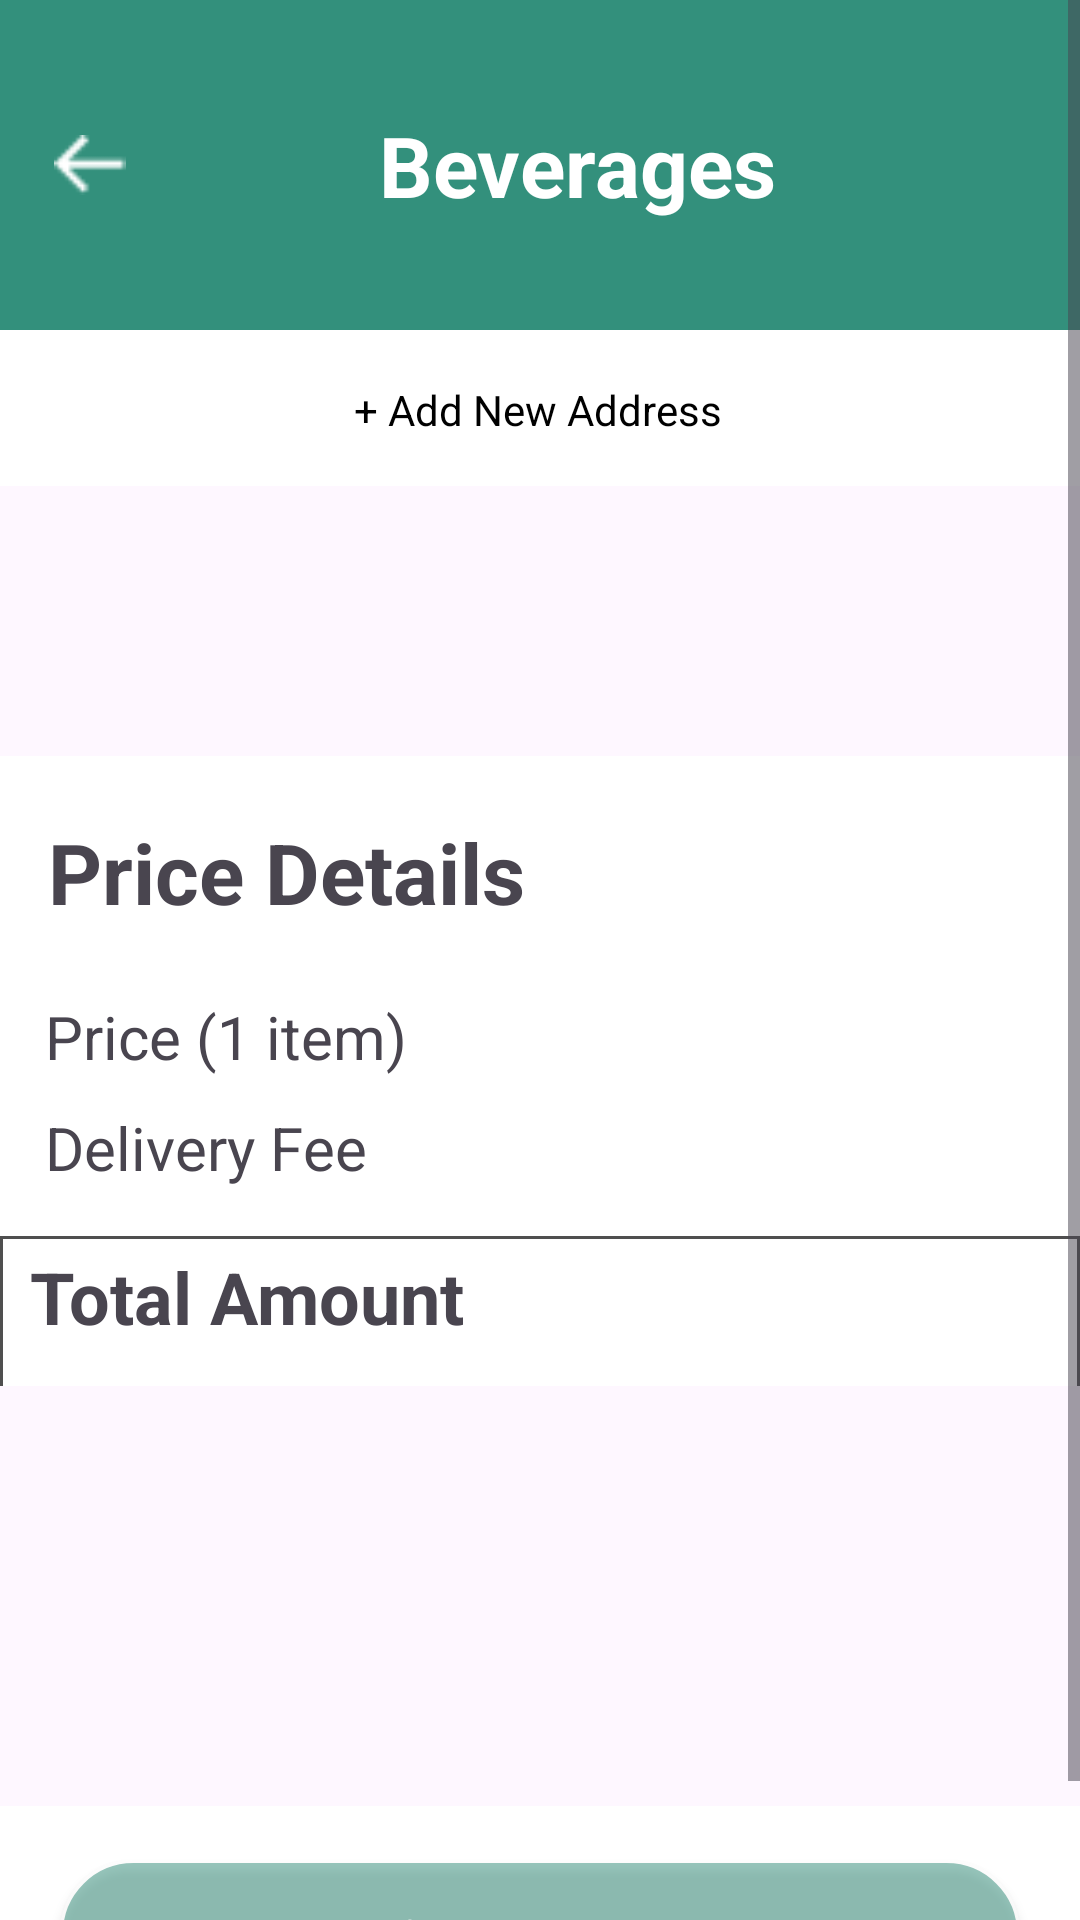

The Android layout XML behind this screen, and the referenced resources:
<!-- AndroidManifest.xml: application theme Theme.Order_app -->
<!-- res/layout/checkout_cart.xml -->
<?xml version="1.0" encoding="utf-8"?>
<ScrollView xmlns:android="http://schemas.android.com/apk/res/android"
    android:layout_width="match_parent"
    android:layout_height="match_parent"
    xmlns:app="http://schemas.android.com/apk/res-auto">
    <LinearLayout
        android:layout_width="match_parent"
        android:layout_height="wrap_content"
        android:orientation="vertical">
        <include
            layout="@layout/bars_navigation_none"/>

        <FrameLayout
            android:id="@+id/add_adr"
            android:layout_width="match_parent"
            android:layout_height="52dp"
            android:background="@drawable/rec_while_bg">

            <TextView
                android:id="@+id/txt_dress"
                android:layout_width="wrap_content"
                android:layout_height="wrap_content"
                android:layout_marginStart="118dp"
                android:layout_marginTop="17dp"
                android:textColor="@color/Black"
                android:text="+ Add New Address"/>
        </FrameLayout>


        <androidx.recyclerview.widget.RecyclerView
            android:id="@+id/rvcart"
            android:layout_width="match_parent"
            android:layout_height="match_parent" />

        <FrameLayout
            android:id="@+id/price"
            android:layout_width="match_parent"
            android:layout_height="210dp"
            android:background="@drawable/rec_while_bg"
            android:layout_marginTop="90dp">

            <TextView
                android:id="@+id/textView36"
                android:layout_width="wrap_content"
                android:layout_height="wrap_content"
                android:text="Price Details"
                android:textStyle="bold"
                android:textSize="28dp"
                android:layout_marginTop="20dp"
                android:layout_marginStart="16dp"/>

            <LinearLayout
                android:layout_width="wrap_content"
                android:layout_height="wrap_content"
                android:layout_marginStart="15dp"
                android:layout_marginTop="80dp"
                android:orientation="vertical">

                <TextView
                    android:id="@+id/textView41"
                    android:layout_width="match_parent"
                    android:layout_height="wrap_content"
                    android:text="Price (1 item)"
                    android:textSize="20dp" />

                <TextView
                    android:layout_marginTop="10dp"
                    android:textSize="20dp"
                    android:id="@+id/textView42"
                    android:layout_width="match_parent"
                    android:layout_height="wrap_content"
                    android:text="Delivery Fee"/>
            </LinearLayout>

            <LinearLayout
                android:layout_width="wrap_content"
                android:layout_height="wrap_content"
                android:layout_marginTop="80dp"
                android:layout_marginStart="370dp"
                android:orientation="vertical">

                <TextView
                    android:id="@+id/one_price"
                    android:layout_width="match_parent"
                    android:layout_height="wrap_content"
                    android:textAlignment="textEnd"
                    android:text="$0"
                    android:textSize="20dp"/>

                <TextView
                    android:id="@+id/textView44"
                    android:layout_marginTop="10dp"
                    android:textSize="20dp"
                    android:layout_width="match_parent"
                    android:layout_height="wrap_content"
                    android:textAlignment="textEnd"
                    android:text="Info"/>
            </LinearLayout>

            <LinearLayout
                android:layout_marginTop="160dp"
                android:layout_width="match_parent"
                android:layout_height="56dp"
                android:background="@drawable/remove_bg"
                android:orientation="horizontal">

                <TextView
                    android:id="@+id/textView45"
                    android:layout_width="wrap_content"
                    android:layout_height="wrap_content"
                    android:text="Total Amount"
                    android:textStyle="bold"
                    android:textSize="24dp"
                    android:layout_marginTop="4dp"
                    android:layout_marginStart="10dp"/>
                <TextView
                    android:id="@+id/tx"
                    android:layout_width="wrap_content"
                    android:layout_height="wrap_content"
                    android:text="$"
                    android:textStyle="bold"
                    android:textSize="24dp"
                    android:layout_marginTop="4dp"
                    android:layout_marginStart="210dp"/>
                <TextView
                    android:id="@+id/all_price"
                    android:layout_width="wrap_content"
                    android:layout_height="wrap_content"
                    android:text="0"
                    android:textStyle="bold"
                    android:textSize="24dp"
                    android:layout_marginTop="4dp"
                    />
            </LinearLayout>
        </FrameLayout>

        <FrameLayout
            android:layout_marginTop="140dp"
            android:layout_width="match_parent"
            android:layout_height="88dp"
            android:background="@drawable/rec_while_bg">
            <androidx.appcompat.widget.AppCompatButton
                android:background="@drawable/login_bg"
                android:id="@+id/btn_pay"
                android:layout_width="320dp"
                android:layout_height="52dp"
                android:layout_gravity="center"
                android:textAllCaps="false"
                android:clickable="false"
                android:text="Continue to Payment"
                android:alpha="0.5"
                android:textSize="18dp"
                android:textColor="@color/White"/>
        </FrameLayout>

    </LinearLayout>
</ScrollView>
<!-- res/layout/bars_navigation_none.xml (included above) -->
<?xml version="1.0" encoding="utf-8"?>
<LinearLayout xmlns:android="http://schemas.android.com/apk/res/android"
    android:layout_width="match_parent"
    android:layout_height="110dp"
    xmlns:app="http://schemas.android.com/apk/res-auto"
    android:orientation="horizontal"
    android:background="@drawable/green_bg2">

        <ImageView
            android:layout_gravity="center"
            android:id="@+id/icon_back"
            android:layout_width="60dp"
            android:layout_height="20dp"
            app:srcCompat="@drawable/back_"
            android:layout_marginEnd="15dp" />
        <TextView
            android:layout_gravity="center"
            android:id="@+id/title_name"
            android:layout_width="0dp"
            android:layout_height="wrap_content"
            android:layout_weight="1"
            android:text="Beverages"
            android:textColor="@color/White"
            android:textSize="28sp"
            android:textStyle="bold"
            android:gravity="center"
            android:layout_marginEnd="50dp"/>
</LinearLayout>
<!-- resources referenced by this layout -->
<resources>
  <color name="Black">#000000</color>
  <color name="White">#FFFFFF</color>
  <!-- drawable back_: png bitmap (drawable, 236 bytes) -->
  <!-- drawable green_bg2 (drawable) -->
  <?xml version="1.0" encoding="utf-8"?>
  <selector xmlns:android="http://schemas.android.com/apk/res/android">
      <item>
          <shape android:shape="rectangle">
              <solid android:color="@color/Green"/>
          </shape>
      </item>
  </selector>
  <!-- drawable login_bg (drawable) -->
  <?xml version="1.0" encoding="utf-8"?>
  <selector xmlns:android="http://schemas.android.com/apk/res/android">
  <item>
      <shape android:shape="rectangle">
          <solid android:color="@color/Green"/>
          <corners android:radius="24dp"/>
          <stroke
              android:width="1dp"
              android:color="@color/White"/>
      </shape>
  
  </item>
  </selector>
  <!-- drawable rec_while_bg (drawable) -->
  <?xml version="1.0" encoding="utf-8"?>
  <selector xmlns:android="http://schemas.android.com/apk/res/android">
      <item>
          <shape android:shape="rectangle">
              <solid android:color="@color/White"/>
  
          </shape>
      </item>
  </selector>
  <!-- drawable remove_bg (drawable) -->
  <?xml version="1.0" encoding="utf-8"?>
  <layer-list xmlns:android="http://schemas.android.com/apk/res/android">
      <item>
          <shape android:shape="rectangle">
              <solid android:color="@android:color/transparent" />
              <size android:height="1dp" /> 
              <stroke android:width="1dp" android:color="@color/LightGrey" />
          </shape>
      </item>
  </layer-list>
  <style name="Theme.Order_app" parent="Base.Theme.Order_app" />
  <color name="Green">#33907C</color>
  <color name="LightGrey">#4F4F4F</color>
  <style name="Base.Theme.Order_app" parent="Theme.Material3.DayNight.NoActionBar">
          
          
      </style>
</resources>
